Run: headless pygame with SDL's dummy video driver; simulated clock (each Clock.tick advances the game by its frame time, no real sleeping); random seed 0; keys injected as events and as key.get_pressed() state; mouse plan: one left click at the window centre at the start of phase 2, then a move to the lower-right quarter at the start of phase 3.
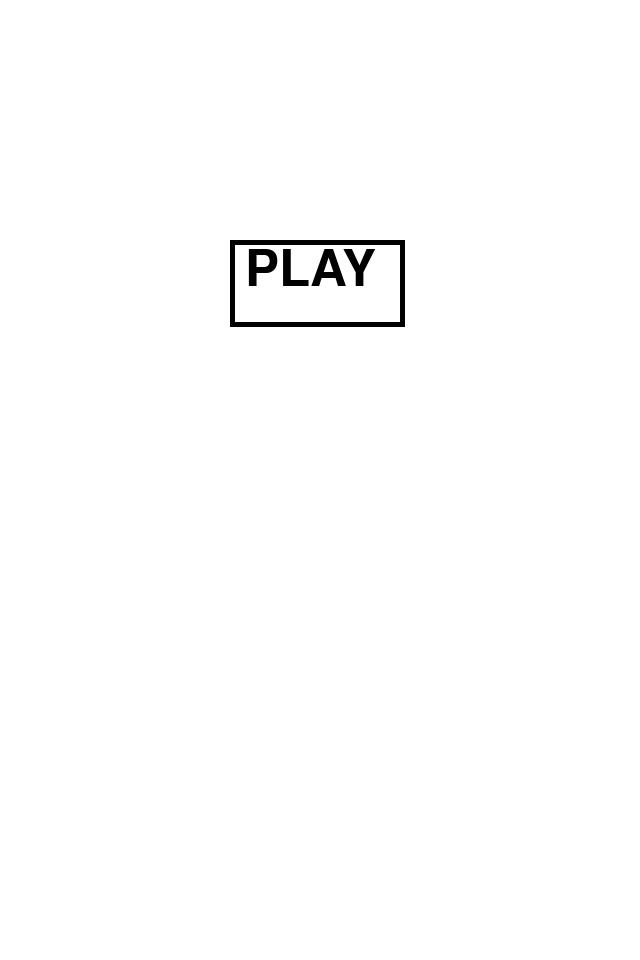
Frame 1 of 4 · flips 1–60 · no input
Frame 2 of 4 · flips 61–180 · clicked the window centre · tapped SPACE, RETURN · held RIGHT (→), D · screen unchanged from frame 1, image omitted
Frame 3 of 4 · flips 181–300 · moved the mouse to the lower-right quarter · held DOWN (↓), S · screen unchanged from frame 2, image omitted
Frame 4 of 4 · flips 301–420 · held LEFT (←), A, UP (↑), W · screen unchanged from frame 3, image omitted

The pygame program that drew these frames:

import pygame
import sys
class Play(pygame, sys):
    # Algseadistus
    pygame.init()
    LAAIUS, KORGUS = 640, 960
    aken = pygame.display.set_mode((LAAIUS, KORGUS))
    pygame.display.set_caption("McTrip")

    # Värvid
    VALGE = (255, 255, 255)
    MUST = (0, 0, 0)
    KOLLANE = (255, 204, 0)

    # Nupu seaded
    nupp_rect = pygame.Rect(230, 240, 175, 87)
    mang_kaib = False

    # Mängu põhitsükkel
    while True:
        for sündmus in pygame.event.get():
            if sündmus.type == pygame.QUIT:
                pygame.quit()
                sys.exit()
            
            # Kontrollime hiirevajutust
            if sündmus.type == pygame.MOUSEBUTTONDOWN:
                if nupp_rect.collidepoint(sündmus.pos):
                    mang_kaib = True

        # Joonistamine
        aken.fill(VALGE) # Nüüd värvib kogu akna valgeks

        if not mang_kaib:
            # Joonistame nupu
            pygame.draw.rect(aken, VALGE, nupp_rect)
            pygame.draw.rect(aken, MUST, nupp_rect, 5) # Outline
            
            font = pygame.font.SysFont("Calibri", 75)
            tekst = font.render("PLAY", True, MUST)
            # Paneme teksti nupu sisse (veidi nihutatult)
            aken.blit(tekst, (nupp_rect.x + 15, nupp_rect.y + 5))
        else:
            # Siia tuleb mängu sisu
            font = pygame.font.SysFont("Calibri", 32)
            soit_tekst = font.render("Welcome to McTrip", True, MUST) # Muutsin MUSTAKS, et valgel taustal näha oleks
            aken.blit(soit_tekst, (50, 200))

        pygame.display.flip()
